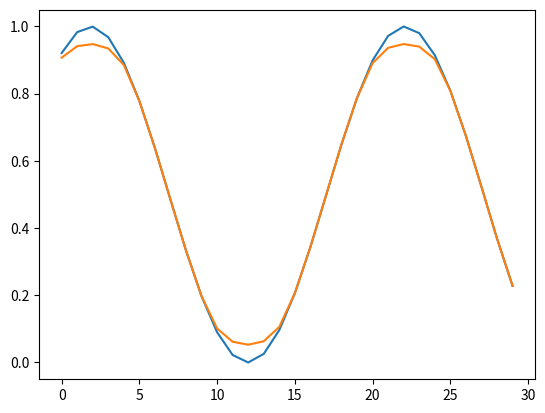

Write Python code to recreate this figure.
import numpy as np
import matplotlib.pyplot as plt

class BP:
    def __init__(self, learn_rate=0.01, iter_num=1000):
        self.model = []                 # 三维数组，仅含隐含层、输出层。1: 层数; 2: 当前层神经元序号; 3: 上一层神经元序号
        self.funcs = []                 # 一维数组
        self.learn_rate = learn_rate    # 训练速度
        self.iter_num = iter_num        # 迭代次数

        plt.ion()

    def add_layer(self, in_num, out_num, init_weight=0.01, init_bias=0.01, activation_func=None):

        # 初始化神经网络模型，即weight、bias组成的二维数组
        layer = np.array([[init_weight for _ in range(in_num+1)] for _ in range(out_num)])
        for cur in layer:
            cur[-1] = init_bias

        self.model.append(layer)
        self.funcs.append(activation_func)
    
    def train(self, x, y):
        model = self.model
        funcs = self.funcs

        # 创建二维数组，记录每层每个神经元的输出，重写于正向传播，使用于反向传播
        n_layers = len(model)
        out = []                        # 每层每个神经元的输出
        out.append(np.copy(x))          # 输入层的输出
        for i in range(n_layers):
            n_units = len(model[i])     # 该层神经元数
            out.append(np.array([0.0 for _ in range(n_units)]))

        iter_num = self.iter_num
        progress = -1
        for i in range(1, iter_num+1): # 训练iter_num次

            self.forward(x, out)    # 正向传播
            self.back(y, out)       # 反向传播

            tmp_progress = int(i * 100 / iter_num)
            if tmp_progress > progress:             # 进度进行每至少1%打印一次当前cost
                progress = tmp_progress
                print("progress: %d %%, cost: %f" % (progress, self.get_cost(x, y, out)))

                plt.cla()
                plt.plot(y)
                plt.plot(out[-1])
                plt.pause(0.001)

    # 正向传播，得到预测序列
    def forward(self, x, out):
        model = self.model
        funcs = self.funcs

        x_ = np.copy(x)
        for i, layer in enumerate(model):   # 遍历神经网络的每一层
            x_ = np.concatenate((x_, np.array([1.0])), axis=0) # because of bias

            for j, wbs in enumerate(layer): # 遍历每层的每个神经元，与每个神经元相关的是分别在前后连接的权重
                tmp = np.dot(x_, wbs)       # 临时变量，每个神经元的输出，下一层的输入。矩阵点乘法则恰好符合运算需求
                if funcs[i] != None:        # 激活函数
                    tmp = funcs[i](tmp)
                out[i+1][j] = tmp
            
            x_ = out[i+1] # +1原因: model数组不包括输入层，out数组包括输入层

    # 计算损失，通过正向传播
    def get_cost(self, x, y, out):
        self.forward(x, out)
        cost = np.sum(np.square(out[-1] - y) / 2)
        return cost

    # 反向传播，更新权重
    def back(self, y, out):

        model = self.model
        funcs = self.funcs
        lr = self.learn_rate

        isOutputLayer = True

        for i in range(len(model)-1, -1, -1):   # 倒序遍历所有神经元层，“反向”为此意
            t = i+1     # 第i层的输出，编号t；第i层的输入，编号i

            y_ = out[t] # 该层的输出
            x_ = out[i] # 该层的输入

            x_ = np.concatenate((x_, np.array([1.0])), axis=0)  # 加上因为bias的特殊处理

            for j, _ in enumerate(model[i]):    # 遍历该层所有神经元

                if isOutputLayer:
                    e = [y - out[-1]]       # 输出层的alter值e部分的计算不同于隐含层，e为随意命名
                else:
                    e = [model[i][j] * g]

                g = funcs[i](y_[j], True) * sum(e)[j]
                alter = lr * (g * x_)       # weight、bias的改变值。(g * x_)为负梯度，利用梯度下降的思想对权重进行更新。
                                            # 默认使用最小二乘为损失函数，若更换损失函数，将相应逻辑更替(g * x_)即可

                model[i][j] += alter
            
            isOutputLayer = False

    # 激活函数sigmoid，反向传播时传入输出序列，正向传播时传入输入序列
    def sigmoid(self, x, isBack=False):
        if isBack:
            return x * (1 - x)
        else:
            return 1 / (1 + np.exp(-x))


if __name__ == "__main__":
    x = np.linspace(1, 10, 30)
    y = (np.sin(x) + 1) / 2
    
    # 训练
    nn = BP(learn_rate=0.01, iter_num=1000)
    nn.add_layer(30, 30, activation_func=nn.sigmoid)
    nn.add_layer(30, 30, activation_func=nn.sigmoid)
    nn.train(x, y)

